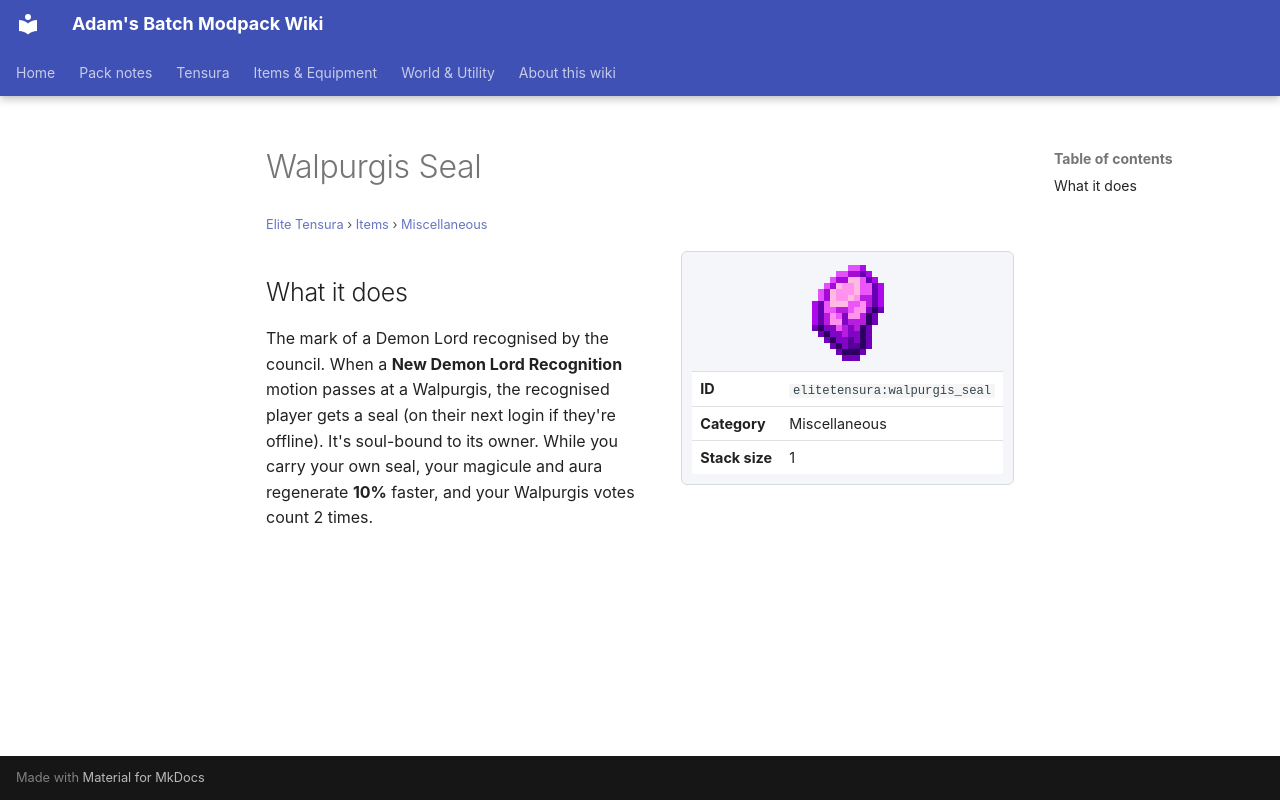

repository: Proteus-Nell/Adams-Batch-MC-Modpack-Wiki · page: elite-tensura/items/miscellaneous/walpurgis-seal/index.html · generator: mkdocs

# Walpurgis Seal

<small>[Elite Tensura](../../index.md) &rsaquo; [Items](../index.md) &rsaquo; [Miscellaneous](index.md)</small>

<div class="infobox" markdown>

![Walpurgis Seal](../../../assets/icons/elitetensura/item/walpurgis_seal.png)

| | |
|---|---|
| **ID** | `elitetensura:walpurgis_seal` |
| **Category** | Miscellaneous |
| **Stack size** | 1 |

</div>

## What it does

The mark of a Demon Lord recognised by the council. When a **New Demon Lord Recognition** motion passes at a Walpurgis, the recognised player gets a seal (on their next login if they're offline). It's soul-bound to its owner. While you carry your own seal, your magicule and aura regenerate **10%** faster, and your Walpurgis votes count 2 times.
